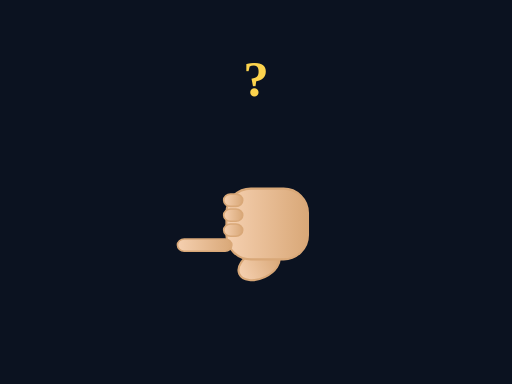
t = 0.00 s
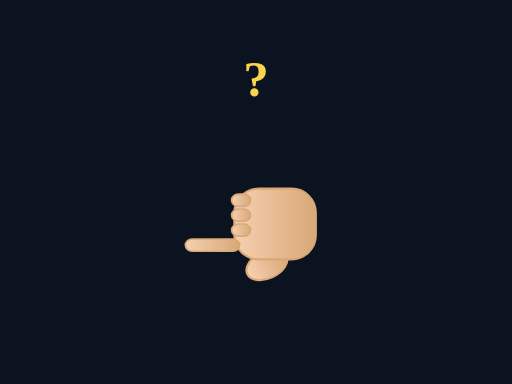
t = 0.04 s
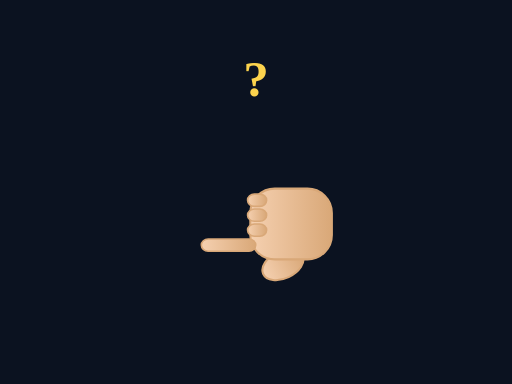
t = 0.11 s
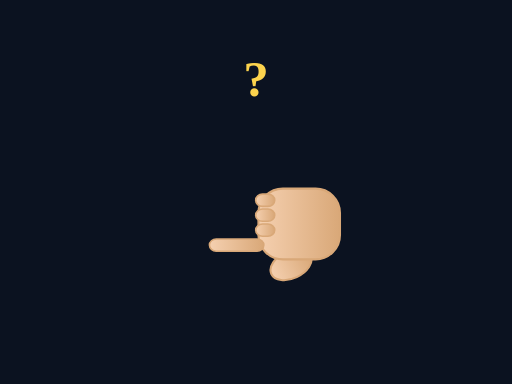
t = 0.15 s
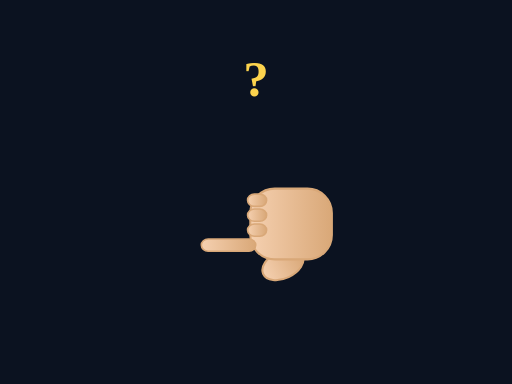
t = 0.19 s
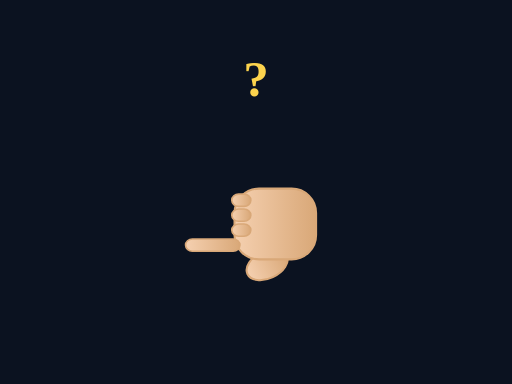
t = 0.26 s

The animated SVG that drew these frames (rendered in a browser with its animation timeline set to each time). Animation: 1 SMIL element (animateTransform=1); one cycle of 0.30 s, repeats indefinitely.

<svg xmlns="http://www.w3.org/2000/svg" viewBox="0 0 320 240" width="100%" height="100%" preserveAspectRatio="xMidYMid meet">
<defs>
  <linearGradient id="skinG" x1="0" x2="0" y1="0" y2="1">
    <stop offset="0" stop-color="#f5d0b0"/>
    <stop offset="1" stop-color="#d9a878"/>
  </linearGradient>
  
</defs>
<rect width="100%" height="100%" fill="#0b1220"/>

<g transform="translate(160 140)">
  <g>
    <g transform="rotate(-90) scale(0.85)"><ellipse cx="-30" cy="14" rx="10" ry="16" fill="url(#skinG)" stroke="#d9a878" stroke-width="1.5" transform="rotate(-25 -30 14)"/><rect x="-26" y="-10" width="52" height="60" rx="18" fill="url(#skinG)" stroke="#d9a878" stroke-width="1.5"/><rect x="-20" y="-46" width="9" height="40" rx="5" fill="url(#skinG)" stroke="#d9a878" stroke-width="1.2"/><rect x="-9" y="-12" width="9" height="14" rx="5" fill="url(#skinG)" stroke="#d9a878" stroke-width="1.2"/><rect x="2" y="-12" width="9" height="14" rx="5" fill="url(#skinG)" stroke="#d9a878" stroke-width="1.2"/><rect x="13" y="-12" width="9" height="14" rx="5" fill="url(#skinG)" stroke="#d9a878" stroke-width="1.2"/></g>
    <animateTransform attributeName="transform" type="translate"
      values="-10,0; 10,0; -10,0" dur="0.3s" repeatCount="indefinite"/>
  </g>
</g>
<text x="160" y="60" text-anchor="middle" fill="#fcd34d" font-size="32" font-weight="900">?</text>

</svg>
